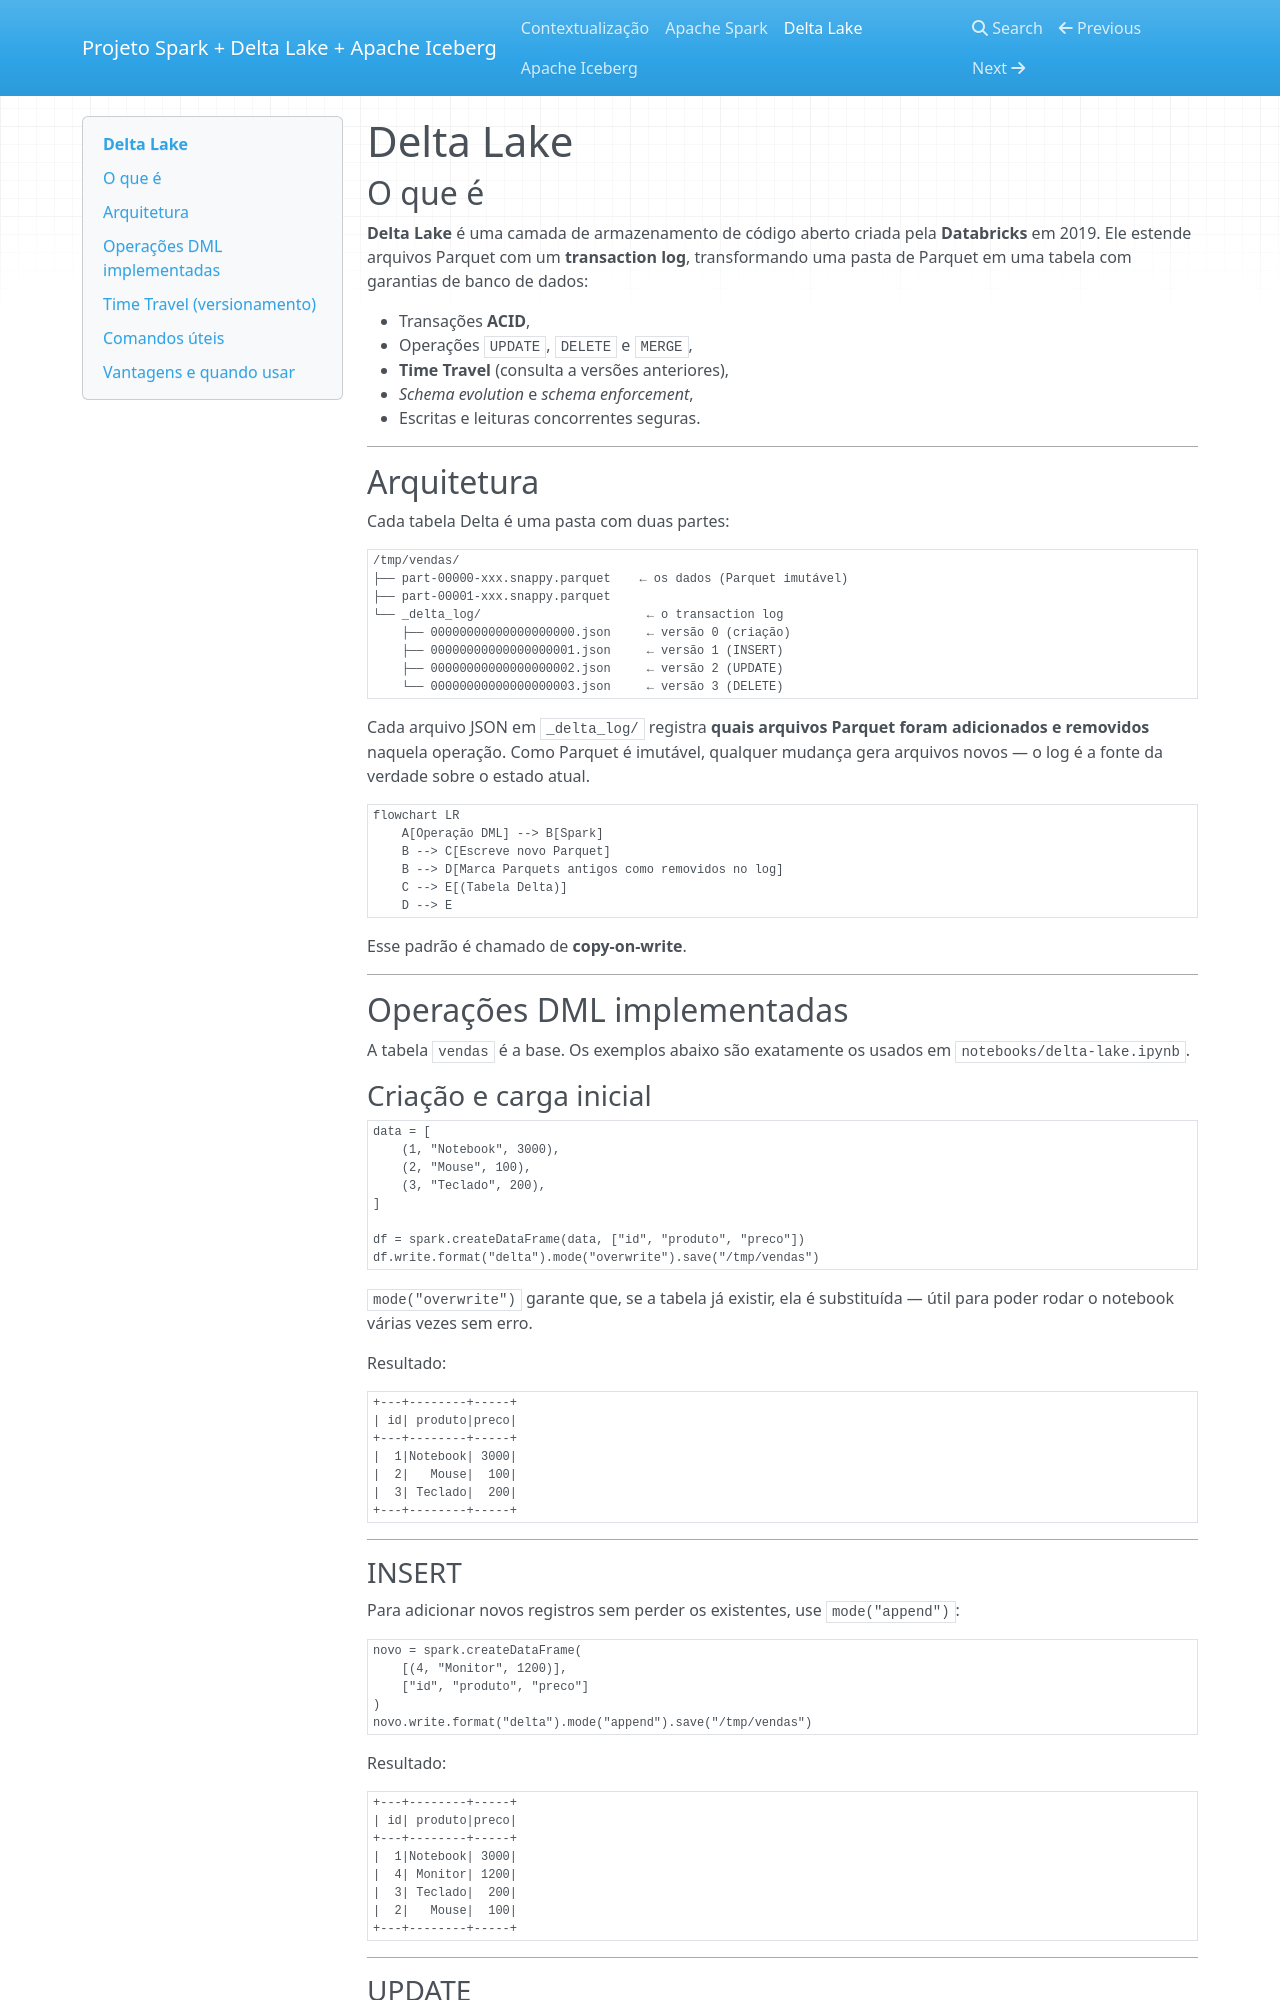

repository: Polarzinha008/spark-delta · page: delta/index.html · generator: mkdocs

# Delta Lake

## O que é

**Delta Lake** é uma camada de armazenamento de código aberto criada pela **Databricks**
em 2019. Ele estende arquivos Parquet com um **transaction log**, transformando uma
pasta de Parquet em uma tabela com garantias de banco de dados:

- Transações **ACID**,
- Operações `UPDATE`, `DELETE` e `MERGE`,
- **Time Travel** (consulta a versões anteriores),
- *Schema evolution* e *schema enforcement*,
- Escritas e leituras concorrentes seguras.

---

## Arquitetura

Cada tabela Delta é uma pasta com duas partes:

```
/tmp/vendas/
├── part-00000-xxx.snappy.parquet    ← os dados (Parquet imutável)
├── part-00001-xxx.snappy.parquet
└── _delta_log/                       ← o transaction log
    ├── 00000000000000000000.json     ← versão 0 (criação)
    ├── 00000000000000000001.json     ← versão 1 (INSERT)
    ├── 00000000000000000002.json     ← versão 2 (UPDATE)
    └── 00000000000000000003.json     ← versão 3 (DELETE)
```

Cada arquivo JSON em `_delta_log/` registra **quais arquivos Parquet foram adicionados
e removidos** naquela operação. Como Parquet é imutável, qualquer mudança gera arquivos
novos — o log é a fonte da verdade sobre o estado atual.

```mermaid
flowchart LR
    A[Operação DML] --> B[Spark]
    B --> C[Escreve novo Parquet]
    B --> D[Marca Parquets antigos como removidos no log]
    C --> E[(Tabela Delta)]
    D --> E
```

Esse padrão é chamado de **copy-on-write**.

---

## Operações DML implementadas

A tabela `vendas` é a base. Os exemplos abaixo são exatamente os usados em
`notebooks/delta-lake.ipynb`.

### Criação e carga inicial

```python
data = [
    (1, "Notebook", 3000),
    (2, "Mouse", 100),
    (3, "Teclado", 200),
]

df = spark.createDataFrame(data, ["id", "produto", "preco"])
df.write.format("delta").mode("overwrite").save("/tmp/vendas")
```

`mode("overwrite")` garante que, se a tabela já existir, ela é substituída — útil para
poder rodar o notebook várias vezes sem erro.

Resultado:

```
+---+--------+-----+
| id| produto|preco|
+---+--------+-----+
|  1|Notebook| 3000|
|  2|   Mouse|  100|
|  3| Teclado|  200|
+---+--------+-----+
```

---

### INSERT

Para adicionar novos registros sem perder os existentes, use `mode("append")`:

```python
novo = spark.createDataFrame(
    [(4, "Monitor", 1200)],
    ["id", "produto", "preco"]
)
novo.write.format("delta").mode("append").save("/tmp/vendas")
```

Resultado:

```
+---+--------+-----+
| id| produto|preco|
+---+--------+-----+
|  1|Notebook| 3000|
|  4| Monitor| 1200|
|  3| Teclado|  200|
|  2|   Mouse|  100|
+---+--------+-----+
```

---
